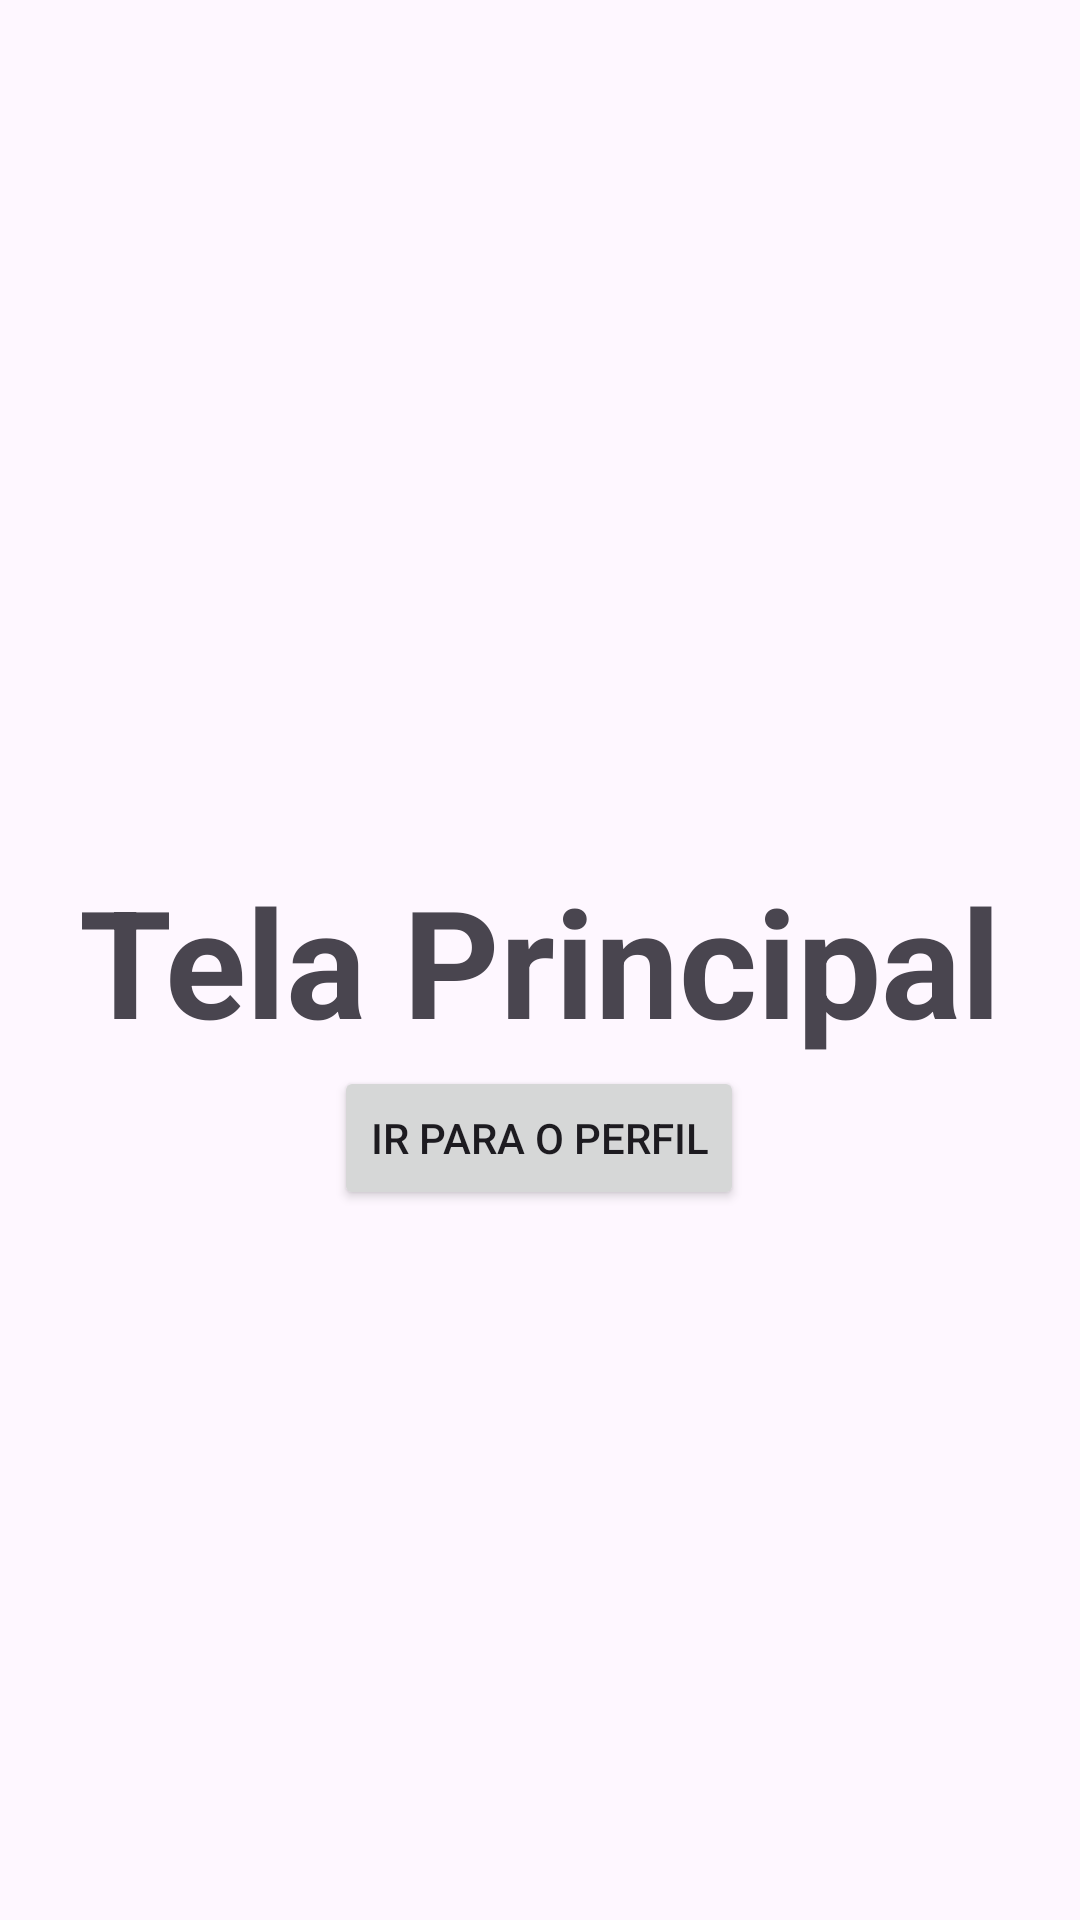

The Android layout XML behind this screen, and the referenced resources:
<!-- AndroidManifest.xml: application theme Theme.Imepac -->
<!-- res/layout/activity_tela_principal.xml -->
<?xml version="1.0" encoding="utf-8"?>
<androidx.constraintlayout.widget.ConstraintLayout
    xmlns:android="http://schemas.android.com/apk/res/android"
    xmlns:app="http://schemas.android.com/apk/res-auto"
    xmlns:tools="http://schemas.android.com/tools"
    android:layout_width="match_parent"
    android:layout_height="match_parent"
    tools:context=".TelaPrincipal">

    <TextView
        android:id="@+id/title_tela_principal"
        android:layout_width="wrap_content"
        android:layout_height="wrap_content"
        android:text="Tela Principal"
        android:textSize="50sp"
        android:textStyle="bold"
        app:layout_constraintBottom_toBottomOf="parent"
        app:layout_constraintEnd_toEndOf="parent"
        app:layout_constraintStart_toStartOf="parent"
        app:layout_constraintTop_toTopOf="parent" />

    <Button
        android:id="@+id/bt_perfil"
        android:layout_width="wrap_content"
        android:layout_height="wrap_content"
        android:text="Ir para o Perfil"
        app:layout_constraintBottom_toBottomOf="parent"
        app:layout_constraintEnd_toEndOf="parent"
        app:layout_constraintHorizontal_bias="0.498"
        app:layout_constraintStart_toStartOf="parent"
        app:layout_constraintTop_toTopOf="parent"
        app:layout_constraintVertical_bias="0.6" />
</androidx.constraintlayout.widget.ConstraintLayout>
<!-- resources referenced by this layout -->
<resources>
  <style name="Theme.Imepac" parent="Base.Theme.Imepac" />
  <style name="Base.Theme.Imepac" parent="Theme.Material3.DayNight.NoActionBar">
          
          
      </style>
</resources>
